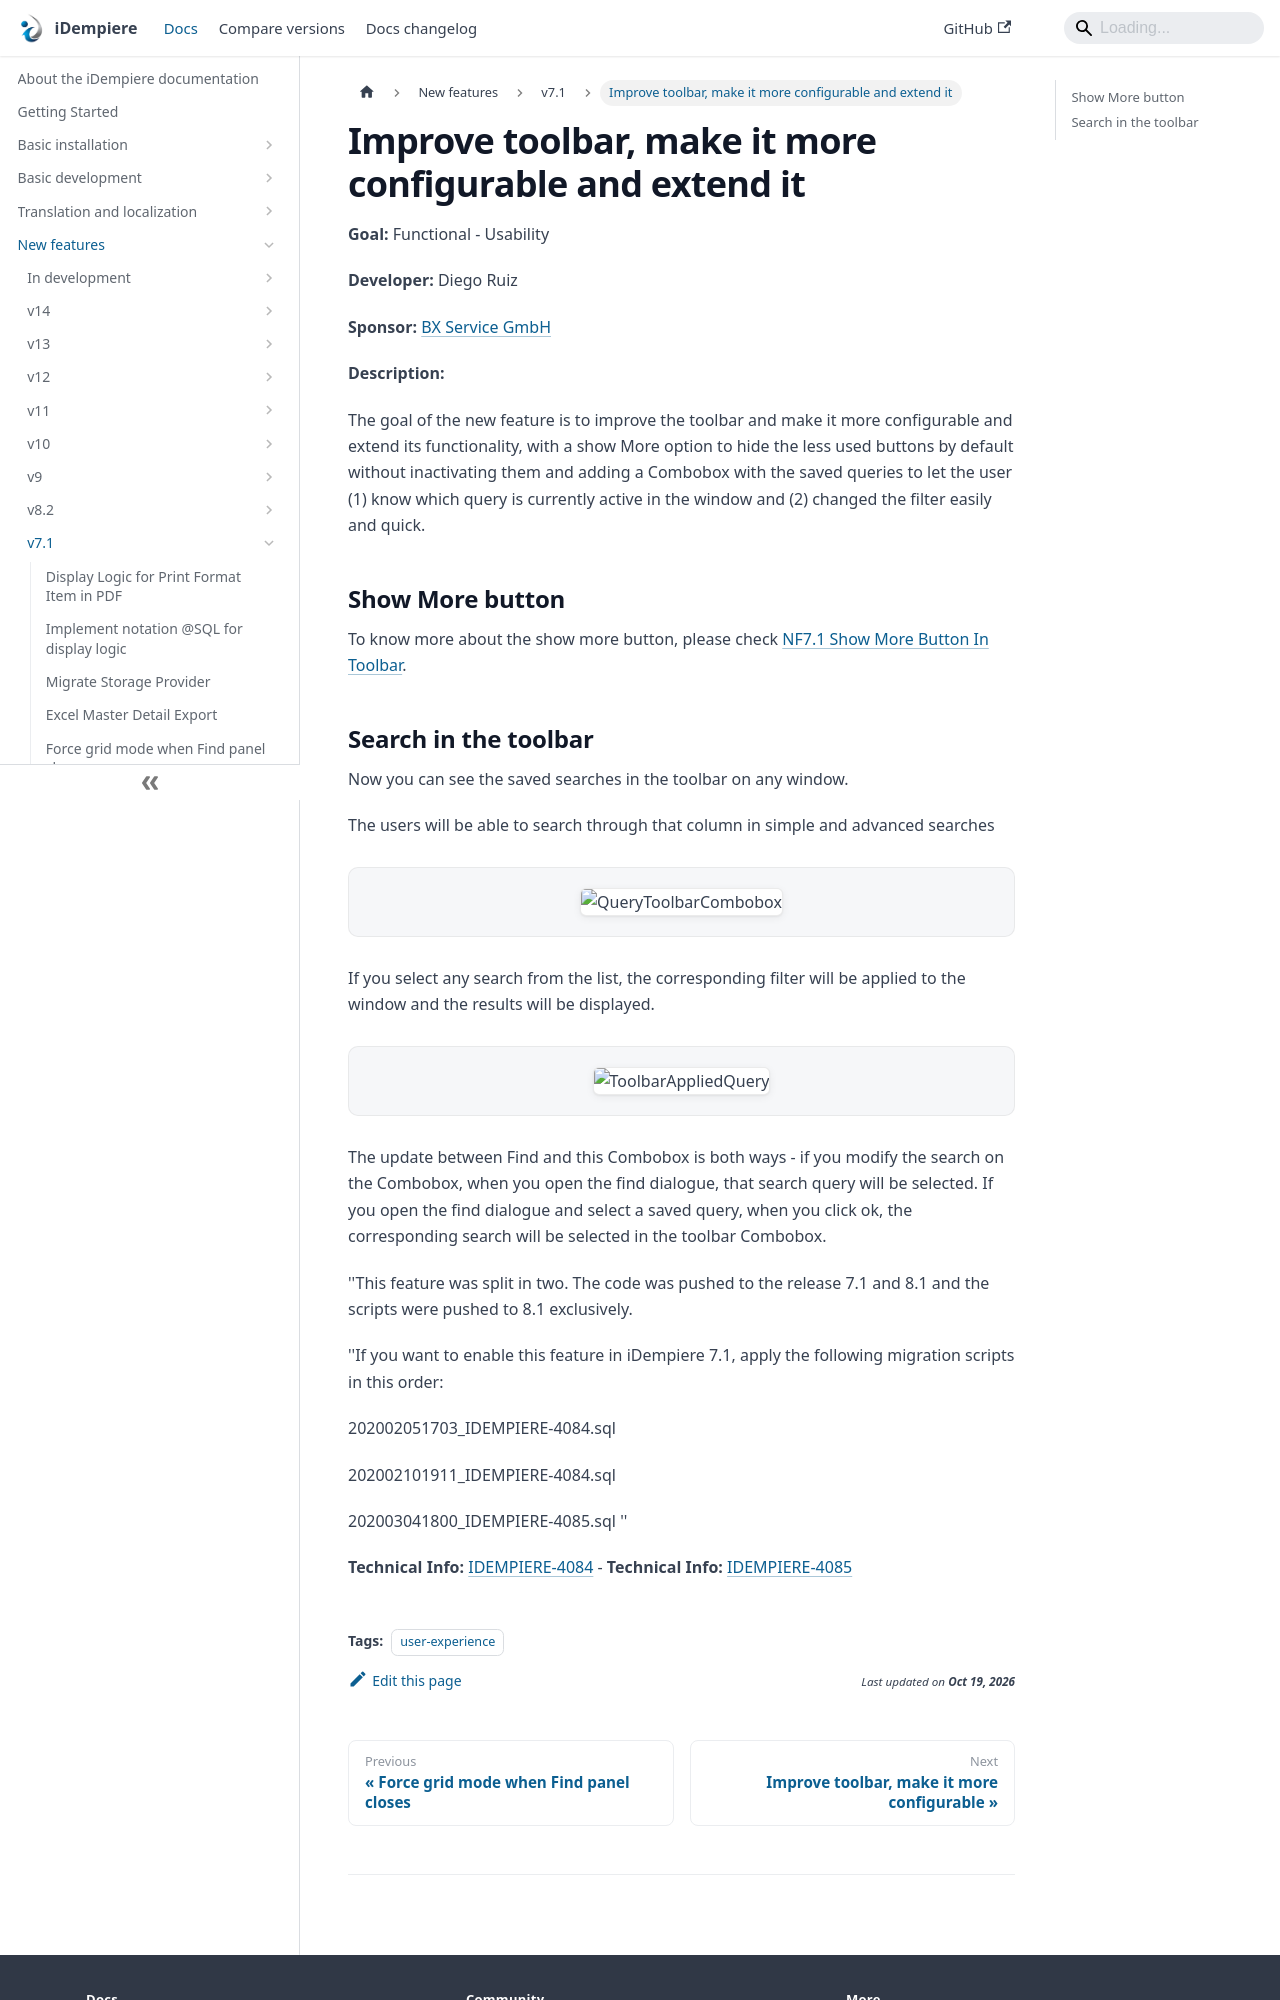

repository: idempiere/idempiere.github.io · page: docs/new-features/v7.1/improve-toolbar-make-it-more-configurable-and-extend-it.html · generator: docusaurus

---
sidebar_position: 6
sidebar_label: "Improve toolbar, make it more configurable and extend it"
description: "Improve toolbar, make it more configurable and extend it: a New Feature in iDempiere 7.1."
tags: [user-experience]
---
# Improve toolbar, make it more configurable and extend it

**Goal:** Functional - Usability

**Developer:** Diego Ruiz

**Sponsor:** [BX Service GmbH](http://www.bx-service.com/)

**Description:**

The goal of the new feature is to improve the toolbar and make it more configurable and extend its functionality, with a show More option to hide the less used buttons by default without inactivating them and adding a Combobox with the saved queries to let the user (1) know which query is currently active in the window and (2) changed the filter easily and quick.

## Show More button
To know more about the show more button, please check [NF7.1 Show More Button In Toolbar](/docs/new-features/v7.1/improve-toolbar-make-it-more-configurable).
